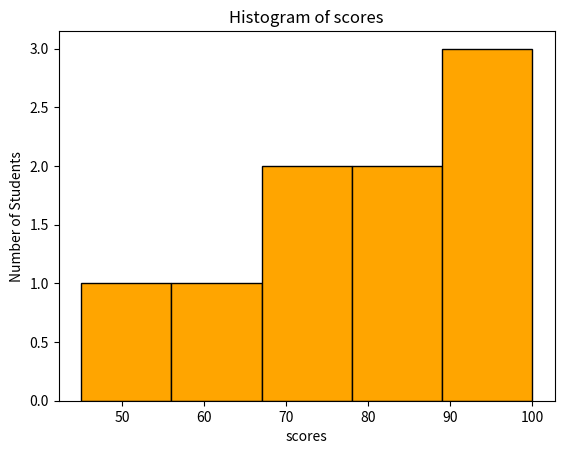

Python code for this plot:
import matplotlib.pyplot as plt
scores = [45,85, 75, 90, 60, 80, 70, 90, 100, ]
print(plt.hist(scores , bins=5, color = 'orange', edgecolor = 'black'))
print(plt.xlabel('scores'), plt.ylabel('Number of Students'), plt.title('Histogram of scores'))
print(plt.show())
